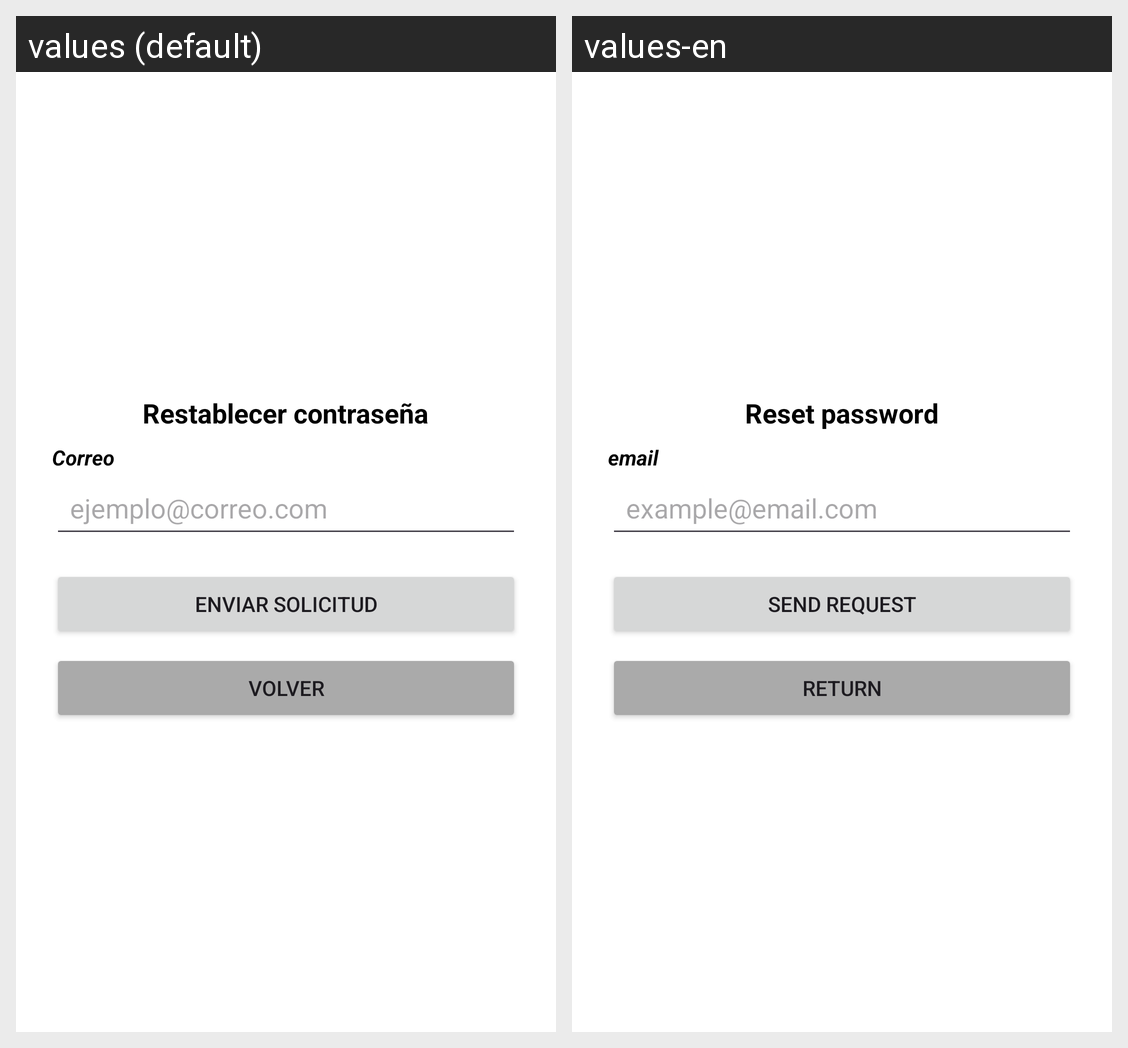

For this localized Android screen grid, give each drawn string resource with its value in every locale shown.
Android screen res/layout/activity_recover_password.xml rendered under 2 locales, left to right: values (default), values-en. Device: Nexus 5 (rendered at 1080×1920; each locale shown at half size, 540×960, under a caption strip naming it); theme Theme.AppCompat.Light.NoActionBar.
Strings drawn on this screen, with the default value and each locale's value (text and hints the layout hard-codes, and strings that could not be matched under every locale, appear in the picture but are not listed):

recover_activity_title
  values: Restablecer contraseña
  values-en: Reset password

recover_activity_email
  values: Correo
  values-en: email

recover_activity_email_hint
  values: ejemplo@correo.com
  values-en: example@email.com

recover_activity_button_send_link
  values: Enviar solicitud
  values-en: Send request

recover_activity_button_return
  values: Volver
  values-en: Return
